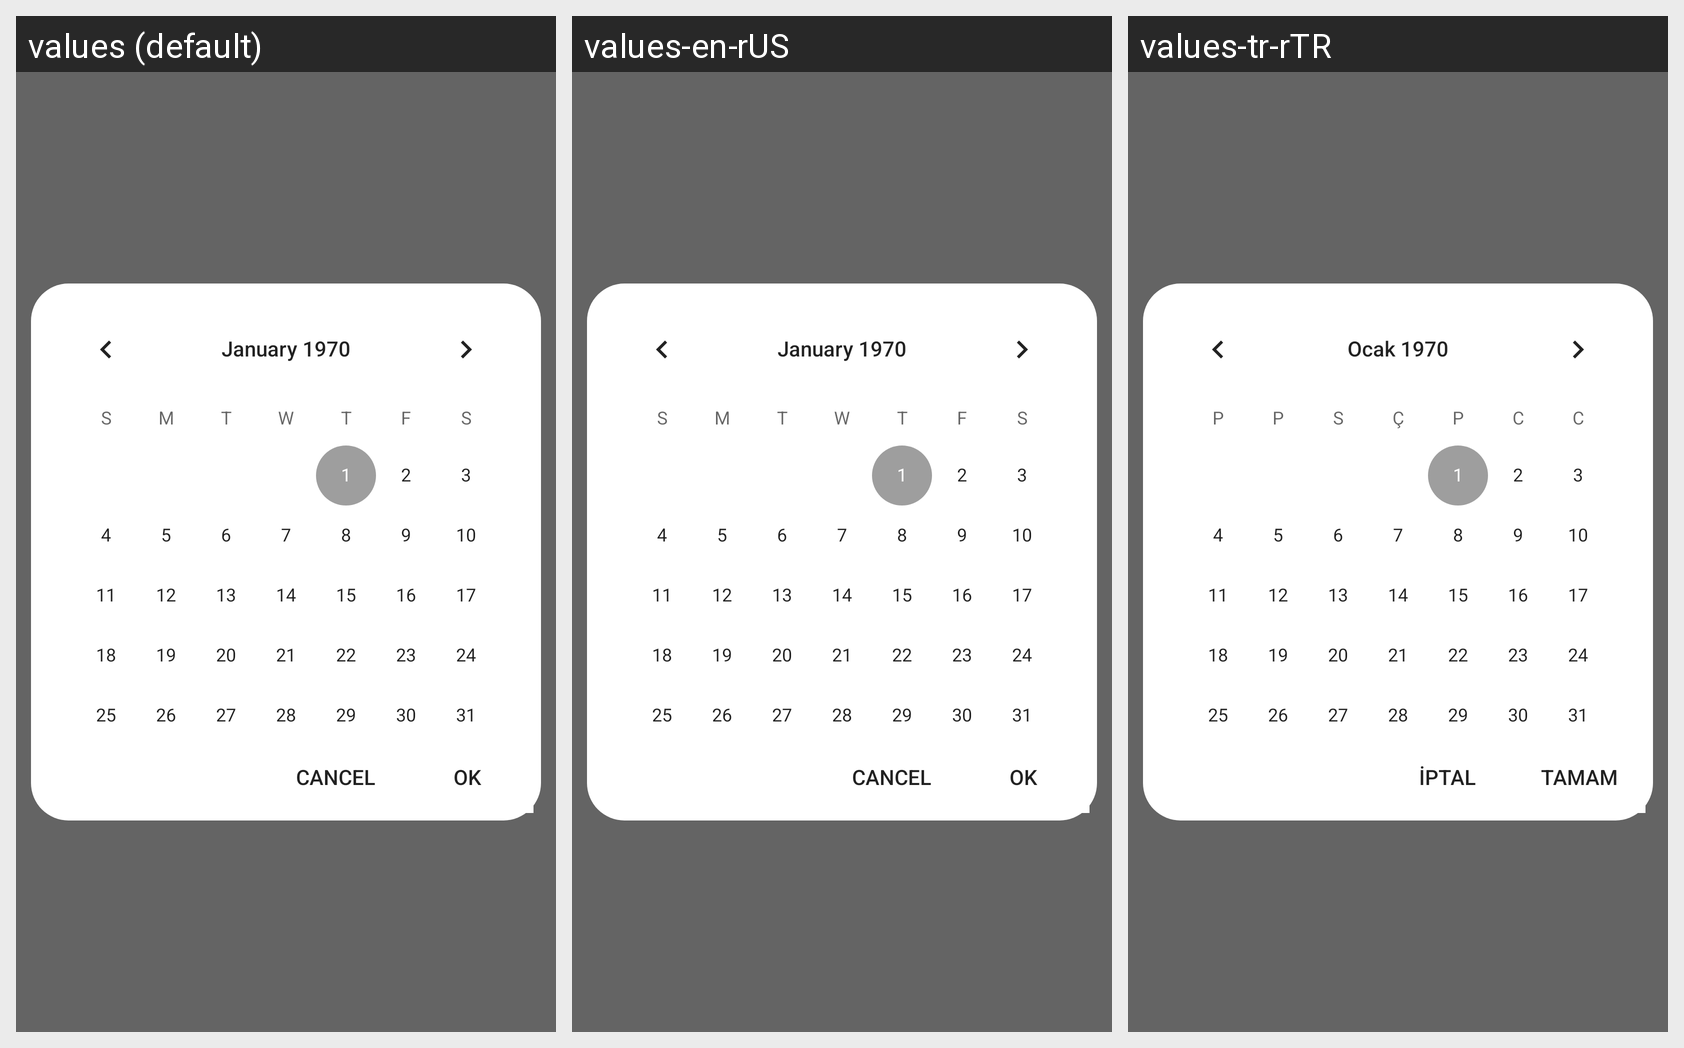

Strings drawn on this Android screen and how each of the app's shown locales translates them:
Android screen res/layout/clubhouse_calendar_view.xml rendered under 3 locales, left to right: values (default), values-en-rUS, values-tr-rTR. Device: Nexus 5 (rendered at 1080×1920; each locale shown at half size, 540×960, under a caption strip naming it); theme AppTheme.
Strings drawn on this screen, with the default value and each locale's value (text and hints the layout hard-codes, and strings that could not be matched under every locale, appear in the picture but are not listed):

button_CalendarView_cancel
  values: CANCEL
  values-en-rUS: CANCEL
  values-tr-rTR: İPTAL

button_CalendarView_ok
  values: OK
  values-en-rUS: OK
  values-tr-rTR: TAMAM
